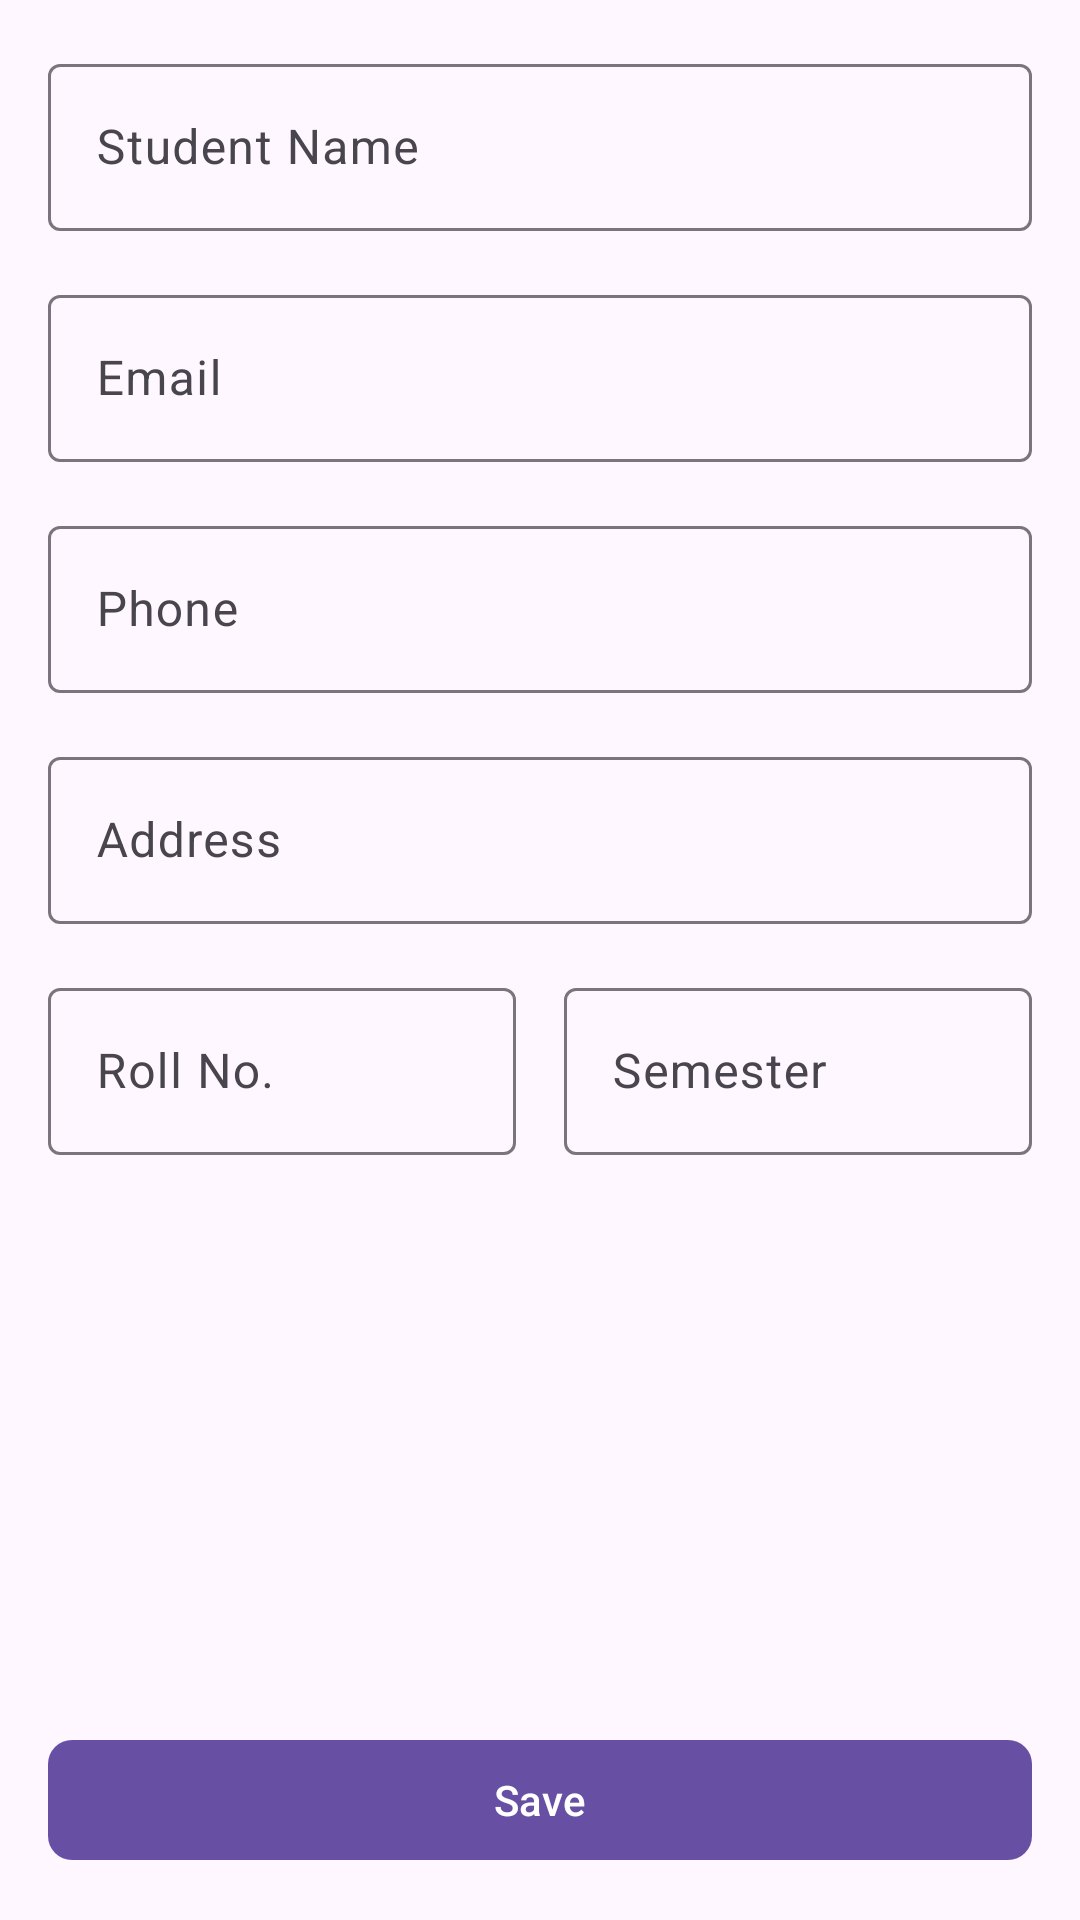

This screen was rendered from an Android layout file. Write that file and the resources it references.
<!-- AndroidManifest.xml: application theme Theme.LMS -->
<!-- res/layout/fragment_add_edit_student.xml -->
<?xml version="1.0" encoding="utf-8"?>
<androidx.constraintlayout.widget.ConstraintLayout xmlns:android="http://schemas.android.com/apk/res/android"
    xmlns:app="http://schemas.android.com/apk/res-auto"
    xmlns:tools="http://schemas.android.com/tools"
    android:layout_width="match_parent"
    android:layout_height="match_parent"
    tools:context=".ui.students.add_edit.AddEditStudentFragment">

    <com.google.android.material.textfield.TextInputLayout
        android:id="@+id/til_student_name"
        style="@style/ThemeOverlay.Material3.TextInputEditText.OutlinedBox"
        android:layout_width="0dp"
        android:layout_height="wrap_content"
        android:layout_marginStart="16dp"
        android:layout_marginTop="16dp"
        android:layout_marginEnd="16dp"
        app:layout_constraintEnd_toEndOf="parent"
        app:layout_constraintStart_toStartOf="parent"
        app:layout_constraintTop_toTopOf="parent">

        <com.google.android.material.textfield.TextInputEditText
            android:id="@+id/et_student_name"
            android:layout_width="match_parent"
            android:layout_height="wrap_content"
            android:hint="@string/student_name"
            android:inputType="textPersonName"
            android:maxLines="1" />
    </com.google.android.material.textfield.TextInputLayout>

    <com.google.android.material.textfield.TextInputLayout
        android:id="@+id/til_email"
        style="@style/ThemeOverlay.Material3.TextInputEditText.OutlinedBox"
        android:layout_width="0dp"
        android:layout_height="wrap_content"
        android:layout_marginStart="16dp"
        android:layout_marginTop="16dp"
        android:layout_marginEnd="16dp"
        app:layout_constraintEnd_toEndOf="parent"
        app:layout_constraintStart_toStartOf="parent"
        app:layout_constraintTop_toBottomOf="@+id/til_student_name">

        <com.google.android.material.textfield.TextInputEditText
            android:id="@+id/et_email"
            android:layout_width="match_parent"
            android:layout_height="wrap_content"
            android:hint="@string/email"
            android:inputType="textEmailAddress"
            android:maxLines="1" />
    </com.google.android.material.textfield.TextInputLayout>

    <com.google.android.material.textfield.TextInputLayout
        android:id="@+id/til_phone"
        style="@style/ThemeOverlay.Material3.TextInputEditText.OutlinedBox"
        android:layout_width="0dp"
        android:layout_height="wrap_content"
        android:layout_marginStart="16dp"
        android:layout_marginTop="16dp"
        android:layout_marginEnd="16dp"
        app:layout_constraintEnd_toEndOf="parent"
        app:layout_constraintStart_toStartOf="parent"
        app:layout_constraintTop_toBottomOf="@+id/til_email">

        <com.google.android.material.textfield.TextInputEditText
            android:id="@+id/et_phone"
            android:layout_width="match_parent"
            android:layout_height="wrap_content"
            android:hint="@string/phone"
            android:inputType="phone"
            android:maxLines="1" />
    </com.google.android.material.textfield.TextInputLayout>

    <com.google.android.material.textfield.TextInputLayout
        android:id="@+id/til_address"
        style="@style/ThemeOverlay.Material3.TextInputEditText.OutlinedBox"
        android:layout_width="0dp"
        android:layout_height="wrap_content"
        android:layout_marginStart="16dp"
        android:layout_marginTop="16dp"
        android:layout_marginEnd="16dp"
        app:layout_constraintEnd_toEndOf="parent"
        app:layout_constraintStart_toStartOf="parent"
        app:layout_constraintTop_toBottomOf="@+id/til_phone">

        <com.google.android.material.textfield.TextInputEditText
            android:id="@+id/et_address"
            android:layout_width="match_parent"
            android:layout_height="wrap_content"
            android:hint="@string/address"
            android:inputType="textPostalAddress"
            android:maxLines="1" />
    </com.google.android.material.textfield.TextInputLayout>


    <com.google.android.material.textfield.TextInputLayout
        android:id="@+id/til_roll_no"
        style="@style/ThemeOverlay.Material3.TextInputEditText.OutlinedBox"
        android:layout_width="0dp"
        android:layout_height="wrap_content"
        android:layout_marginStart="16dp"
        android:layout_marginTop="16dp"
        android:layout_marginEnd="8dp"
        app:layout_constraintEnd_toStartOf="@+id/til_semester"
        app:layout_constraintHorizontal_bias="0.5"
        app:layout_constraintStart_toStartOf="parent"
        app:layout_constraintTop_toBottomOf="@+id/til_address">

        <com.google.android.material.textfield.TextInputEditText
            android:id="@+id/et_roll_no"
            android:layout_width="match_parent"
            android:layout_height="wrap_content"
            android:hint="@string/roll_no"
            android:inputType="textPersonName" />
    </com.google.android.material.textfield.TextInputLayout>

    <com.google.android.material.textfield.TextInputLayout
        android:id="@+id/til_semester"
        style="@style/ThemeOverlay.Material3.TextInputEditText.OutlinedBox"
        android:layout_width="0dp"
        android:layout_height="wrap_content"
        android:layout_marginStart="8dp"
        android:layout_marginEnd="16dp"
        app:layout_constraintEnd_toEndOf="parent"
        app:layout_constraintHorizontal_bias="0.5"
        app:layout_constraintStart_toEndOf="@+id/til_roll_no"
        app:layout_constraintTop_toTopOf="@+id/til_roll_no">

        <com.google.android.material.textfield.TextInputEditText
            android:id="@+id/et_semester"
            android:layout_width="match_parent"
            android:layout_height="wrap_content"
            android:hint="@string/semester"
            android:inputType="numberSigned"
            android:maxLength="1"
            android:maxLines="1" />
    </com.google.android.material.textfield.TextInputLayout>


    <ImageView
        android:id="@+id/iv_student"
        android:layout_width="0dp"
        android:layout_height="120dp"
        android:layout_marginStart="16dp"
        android:layout_marginTop="16dp"
        android:layout_marginEnd="16dp"
        android:src="@drawable/ic_image_placeholder"
        app:layout_constraintEnd_toEndOf="parent"
        app:layout_constraintHorizontal_bias="0.5"
        app:layout_constraintStart_toStartOf="parent"
        app:layout_constraintTop_toBottomOf="@+id/til_roll_no"
        tools:ignore="ContentDescription" />

    <com.google.android.material.button.MaterialButton
        android:id="@+id/btn_save"
        android:layout_width="0dp"
        android:layout_height="wrap_content"
        android:layout_marginStart="16dp"
        android:layout_marginEnd="16dp"
        android:layout_marginBottom="16dp"
        android:text="@string/save"
        app:cornerRadius="8dp"
        app:layout_constraintBottom_toBottomOf="parent"
        app:layout_constraintEnd_toEndOf="parent"
        app:layout_constraintStart_toStartOf="parent"
        app:layout_constraintTop_toBottomOf="@+id/iv_student"
        app:layout_constraintVertical_bias="1.0" />

</androidx.constraintlayout.widget.ConstraintLayout>
<!-- resources referenced by this layout -->
<resources>
  <string name="address">Address</string>
  <string name="email">Email</string>
  <string name="phone">Phone</string>
  <string name="roll_no">Roll No.</string>
  <string name="save">Save</string>
  <string name="semester">Semester</string>
  <string name="student_name">Student Name</string>
  <style name="Theme.LMS" parent="Base.Theme.LMS" />
  <style name="Base.Theme.LMS" parent="Theme.Material3.Light.NoActionBar">
          
          
      </style>
</resources>
